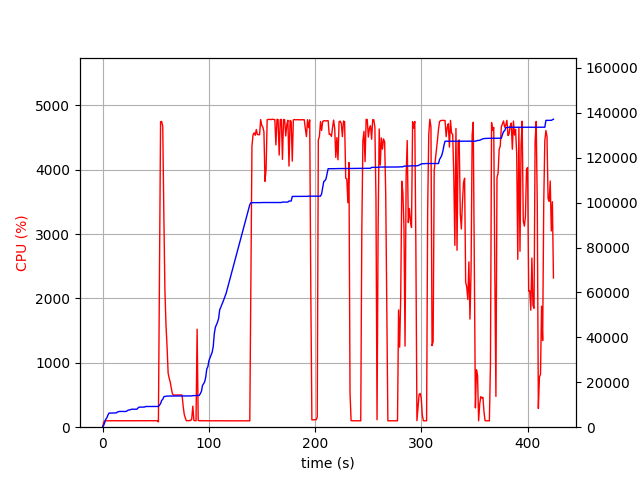

Values plotted in this chart, from the file beside it:
elapsed_time, nproc, cpu, mem_real, mem_virtual
3.361701965332031e-05, 1, 0.0, 5.473, 3057
1.008, 1, 75.4, 749.1, 1688
2.016, 1, 100.2, 2039, 3656
3.024, 1, 100.1, 3527, 6536
4.033, 1, 99.1, 4155, 6786
5.042, 1, 99.1, 5363, 8578
6.051, 1, 101.1, 6271, 10738
7.061, 1, 101.1, 6281, 10738
8.07, 1, 99.1, 6295, 10738
9.079, 1, 102.1, 6307, 10738
10.09, 1, 100.2, 6307, 10738
11.1, 1, 98.8, 6321, 10738
12.11, 1, 101.9, 6323, 10738
13.12, 1, 99.9, 6369, 10750
14.13, 1, 100.9, 6813, 10750
15.14, 1, 100.8, 6947, 10750
16.15, 1, 98.9, 7009, 10750
17.17, 1, 99.8, 7009, 10750
18.18, 1, 100.8, 7009, 10750
19.19, 1, 100.8, 7009, 10750
20.2, 1, 99.0, 7009, 10750
21.21, 1, 99.9, 7009, 10750
22.22, 1, 100.9, 7009, 10750
23.23, 1, 99.9, 7315, 10750
24.24, 1, 100.8, 7651, 10750
25.25, 1, 99.9, 7651, 10750
26.27, 1, 99.8, 7821, 13310
27.28, 1, 99.9, 8005, 13310
28.29, 1, 100.8, 8005, 13310
29.3, 1, 99.8, 8005, 13310
30.31, 1, 99.9, 8005, 13310
31.32, 1, 99.9, 8005, 13310
32.33, 1, 100.9, 8005, 13310
33.34, 1, 98.9, 8543, 13310
34.36, 1, 99.9, 8935, 13310
35.37, 1, 100.9, 8951, 13310
36.38, 1, 99.8, 8951, 13310
37.39, 1, 101.8, 8957, 13310
38.4, 1, 99.8, 8957, 13310
39.41, 1, 99.9, 8957, 13310
40.43, 1, 100.7, 9213, 13310
41.44, 1, 99.8, 9213, 13310
42.45, 1, 100.0, 9213, 13310
43.46, 1, 100.9, 9217, 13310
44.47, 1, 99.8, 9219, 13310
45.48, 1, 100.9, 9219, 13310
46.49, 1, 99.9, 9219, 13310
47.5, 1, 99.8, 9219, 13310
48.52, 1, 100.9, 9219, 13310
49.53, 1, 99.9, 9219, 13310
50.54, 1, 101.8, 9219, 13310
51.55, 1, 99.8, 9219, 13310
52.56, 2, 83.1, 9238, 13341
53.57, 1, 2358, 9817, 17222
54.6, 1, 4746, 10527, 17980
55.62, 1, 4750, 11942, 19564
56.65, 1, 4673, 12421, 20040
57.66, 1, 3321, 13520, 21187
58.67, 1, 2135, 13738, 21409
59.69, 1, 1592, 13812, 21489
... 358 more rows
